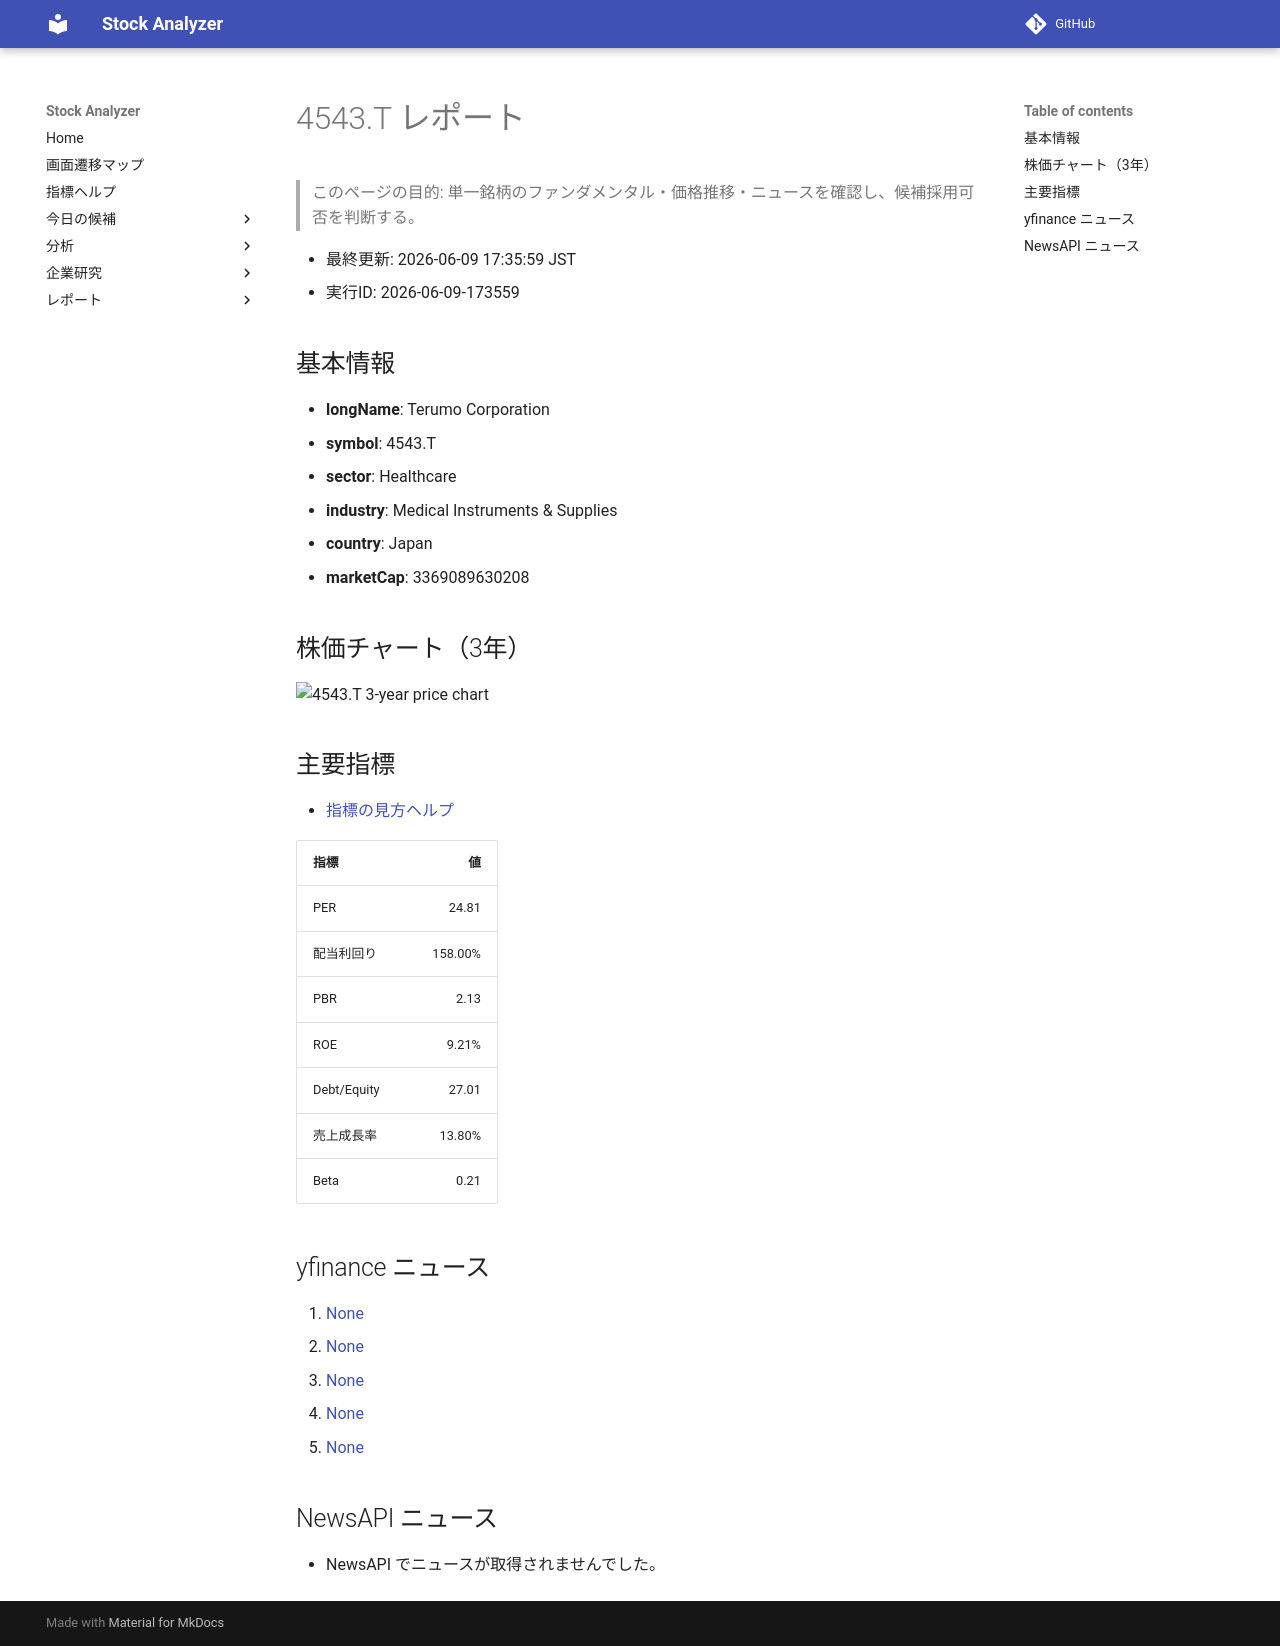

repository: Yumi-note/Making-APP · page: stocks/2026-06-09/173559/4543_T/index.html · generator: mkdocs

# 4543.T レポート

> このページの目的: 単一銘柄のファンダメンタル・価格推移・ニュースを確認し、候補採用可否を判断する。

- 最終更新: 2026-06-09 17:35:59 JST
- 実行ID: 2026-06-09-173559

## 基本情報

- **longName**: Terumo Corporation
- **symbol**: 4543.T
- **sector**: Healthcare
- **industry**: Medical Instruments & Supplies
- **country**: Japan
- **marketCap**: 3369089630208

## 株価チャート（3年）

![4543.T 3-year price chart](4543_T_3y.png)

## 主要指標

- [指標の見方ヘルプ](../../../../indicators.md)

| 指標 | 値 |
|---|---:|
| PER | 24.81 |
| 配当利回り | 158.00% |
| PBR | 2.13 |
| ROE | 9.21% |
| Debt/Equity | 27.01 |
| 売上成長率 | 13.80% |
| Beta | 0.21 |

## yfinance ニュース

1. [None](None)
2. [None](None)
3. [None](None)
4. [None](None)
5. [None](None)

## NewsAPI ニュース

- NewsAPI でニュースが取得されませんでした。
